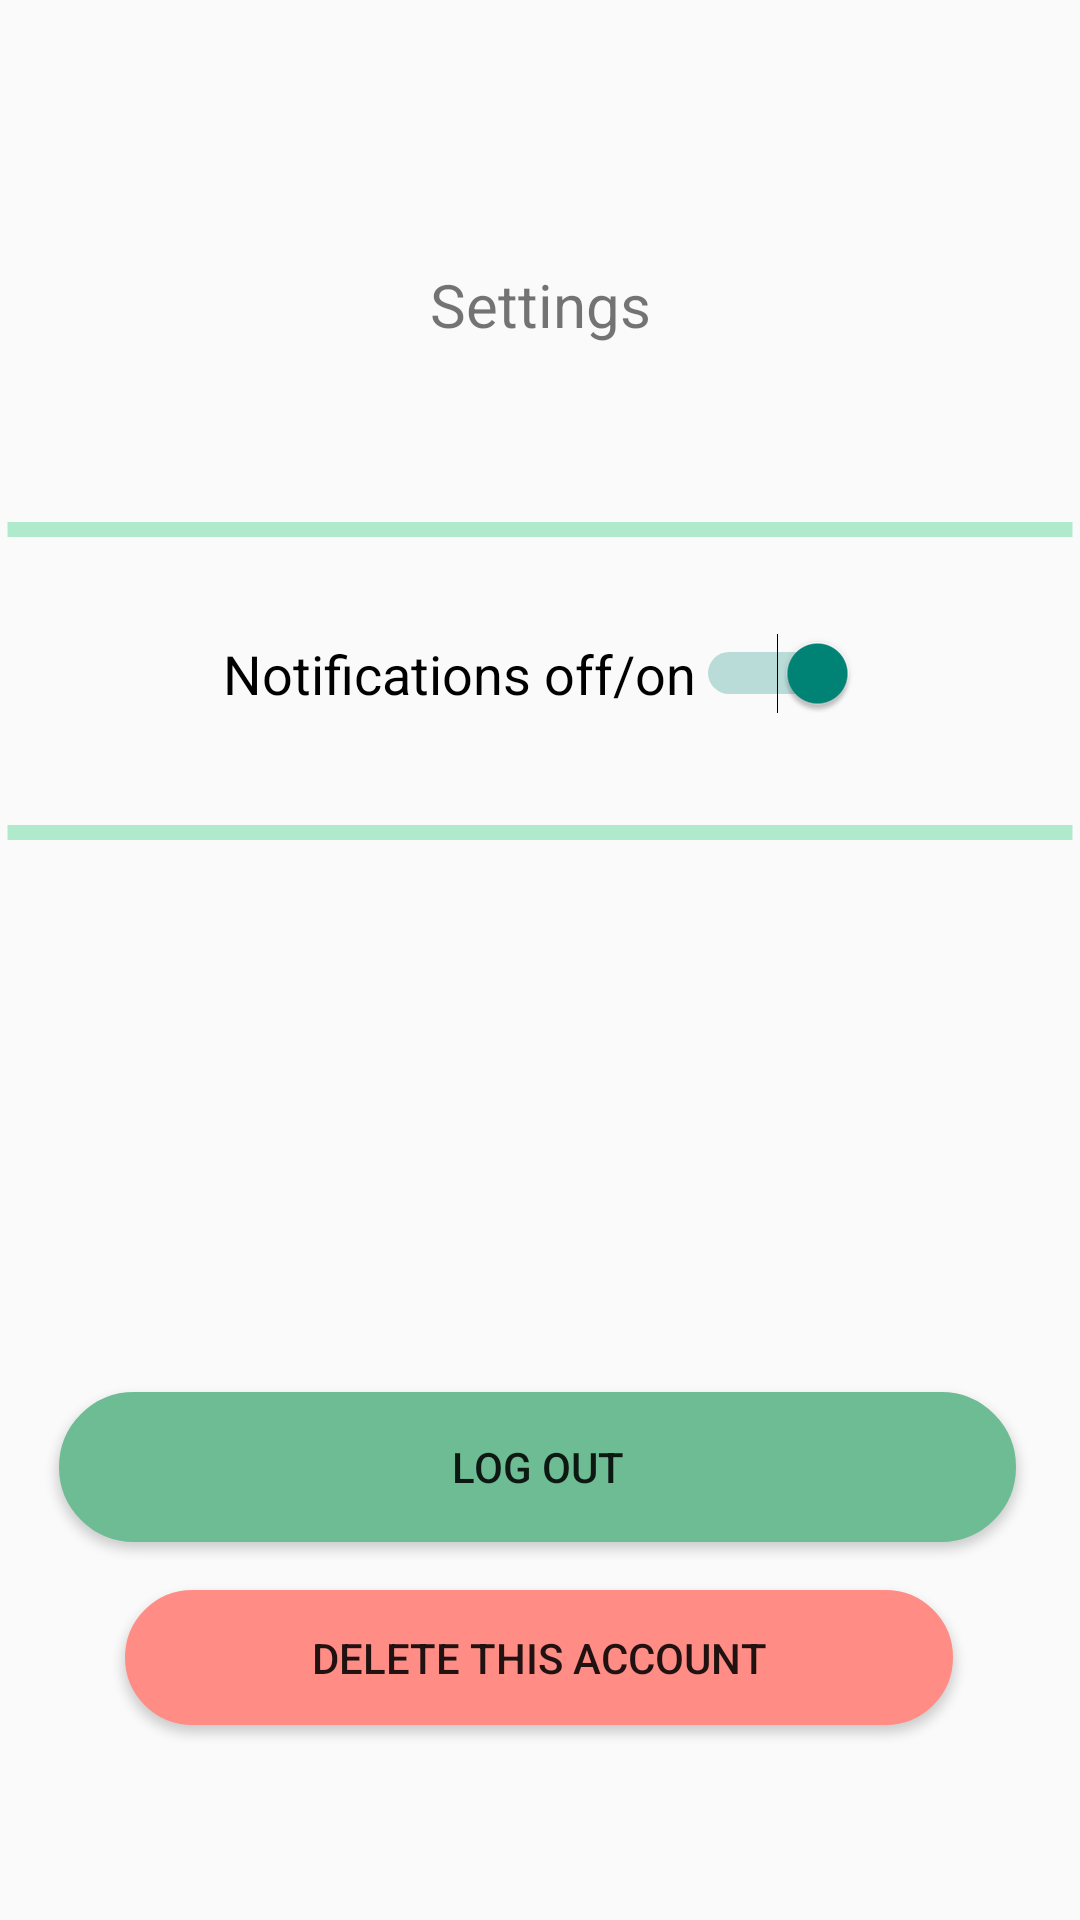

Reconstruct the res/layout file that produces this screen, plus the resources it refers to.
<!-- AndroidManifest.xml: application theme Theme.Raviolist -->
<!-- res/layout/fragment_settings.xml -->
<?xml version="1.0" encoding="utf-8"?>
<androidx.constraintlayout.widget.ConstraintLayout xmlns:android="http://schemas.android.com/apk/res/android"
    xmlns:tools="http://schemas.android.com/tools"
    android:layout_width="match_parent"
    android:layout_height="match_parent"
    xmlns:app="http://schemas.android.com/apk/res-auto"
    tools:context=".SettingsFragment">


    <TextView
        android:id="@+id/textView4"
        android:layout_width="match_parent"
        android:layout_height="wrap_content"
        android:layout_marginTop="30dp"
        android:background="@drawable/line"
        app:layout_constraintEnd_toEndOf="parent"
        app:layout_constraintHorizontal_bias="0.0"
        app:layout_constraintStart_toStartOf="parent"
        app:layout_constraintTop_toBottomOf="@+id/switch1" />


    <TextView
        android:id="@+id/textView3"
        android:layout_width="wrap_content"
        android:layout_height="wrap_content"
        android:layout_marginTop="88dp"
        android:text="@string/settings_header"
        android:textSize="20sp"
        app:layout_constraintEnd_toEndOf="parent"
        app:layout_constraintStart_toStartOf="parent"
        app:layout_constraintTop_toTopOf="parent" />

    <TextView
        android:id="@+id/textView5"
        android:layout_width="match_parent"
        android:layout_height="wrap_content"
        android:layout_marginTop="52dp"
        android:background="@drawable/line"
        app:layout_constraintEnd_toEndOf="parent"
        app:layout_constraintHorizontal_bias="0.0"
        app:layout_constraintStart_toStartOf="parent"
        app:layout_constraintTop_toBottomOf="@+id/textView3" />


    <Button
        android:id="@+id/logOutBtn"
        android:layout_width="319dp"
        android:layout_height="50dp"
        android:layout_marginStart="16dp"
        android:layout_marginEnd="16dp"
        android:layout_marginBottom="16dp"
        android:background="@drawable/rounded_corner_dark"
        android:text="@string/logout_btn_settings"
        app:layout_constraintBottom_toTopOf="@+id/delete_account_button"
        app:layout_constraintEnd_toEndOf="parent"
        app:layout_constraintHorizontal_bias="0.394"
        app:layout_constraintStart_toStartOf="parent" />

    <Switch
        android:id="@+id/switch1"
        android:layout_width="wrap_content"
        android:layout_height="wrap_content"
        android:layout_marginTop="44dp"
        android:checked="true"
        android:text="@string/switch_text"
        android:textSize="18dp"
        app:layout_constraintEnd_toEndOf="parent"
        app:layout_constraintStart_toStartOf="parent"
        app:layout_constraintTop_toTopOf="@+id/textView5" />

    <Button
        android:id="@+id/delete_account_button"
        android:layout_width="276dp"
        android:layout_height="45dp"
        android:layout_marginBottom="65dp"
        android:background="@drawable/rounded_corner_dark"
        android:backgroundTint="@color/red"
        android:text="@string/delete_account"
        app:layout_constraintBottom_toBottomOf="parent"
        app:layout_constraintEnd_toEndOf="parent"
        app:layout_constraintHorizontal_bias="0.496"
        app:layout_constraintStart_toStartOf="parent" />


</androidx.constraintlayout.widget.ConstraintLayout>
<!-- resources referenced by this layout -->
<resources>
  <color name="red">#FF8D85</color>
  <!-- drawable line (drawable) -->
  <?xml version="1.0" encoding="utf-8"?>
  <shape xmlns:android="http://schemas.android.com/apk/res/android"
      android:shape="line">
  
      <stroke
          android:color="@color/header"
          android:width="5dp"
  
  
          />
  </shape>
  <!-- drawable rounded_corner_dark (drawable) -->
  <?xml version="1.0" encoding="utf-8"?>
  <shape xmlns:android="http://schemas.android.com/apk/res/android" >
      <stroke
          android:width="1dp"
          android:color="@color/header_text"
          />
  
      <solid android:color="@color/header_text" />
  
      <padding
          android:left="1dp"
          android:right="1dp"
          android:bottom="1dp"
          android:top="1dp" />
  
      <corners android:radius="100dp" />
  </shape>
  <string name="delete_account">Delete This Account</string>
  <string name="logout_btn_settings">Log out</string>
  <string name="settings_header">Settings</string>
  <string name="switch_text">Notifications off/on</string>
  <style name="Theme.Raviolist" parent="Theme.AppCompat.Light.NoActionBar">
          
          <item name="colorPrimary">@color/header</item>
          <item name="colorPrimaryVariant">@color/header</item>
          <item name="colorOnPrimary">@color/black</item>
          
          <item name="colorSecondary">@color/teal_200</item>
          <item name="colorSecondaryVariant">@color/teal_700</item>
          <item name="colorOnSecondary">@color/black</item>
          
          <item name="android:statusBarColor">@color/header</item>
          
      </style>
  <color name="header">#B0EACD</color>
  <color name="header_text">#6DBC94</color>
  <color name="black">#FF000000</color>
  <color name="teal_200">#FF03DAC5</color>
  <color name="teal_700">#FF018786</color>
</resources>
